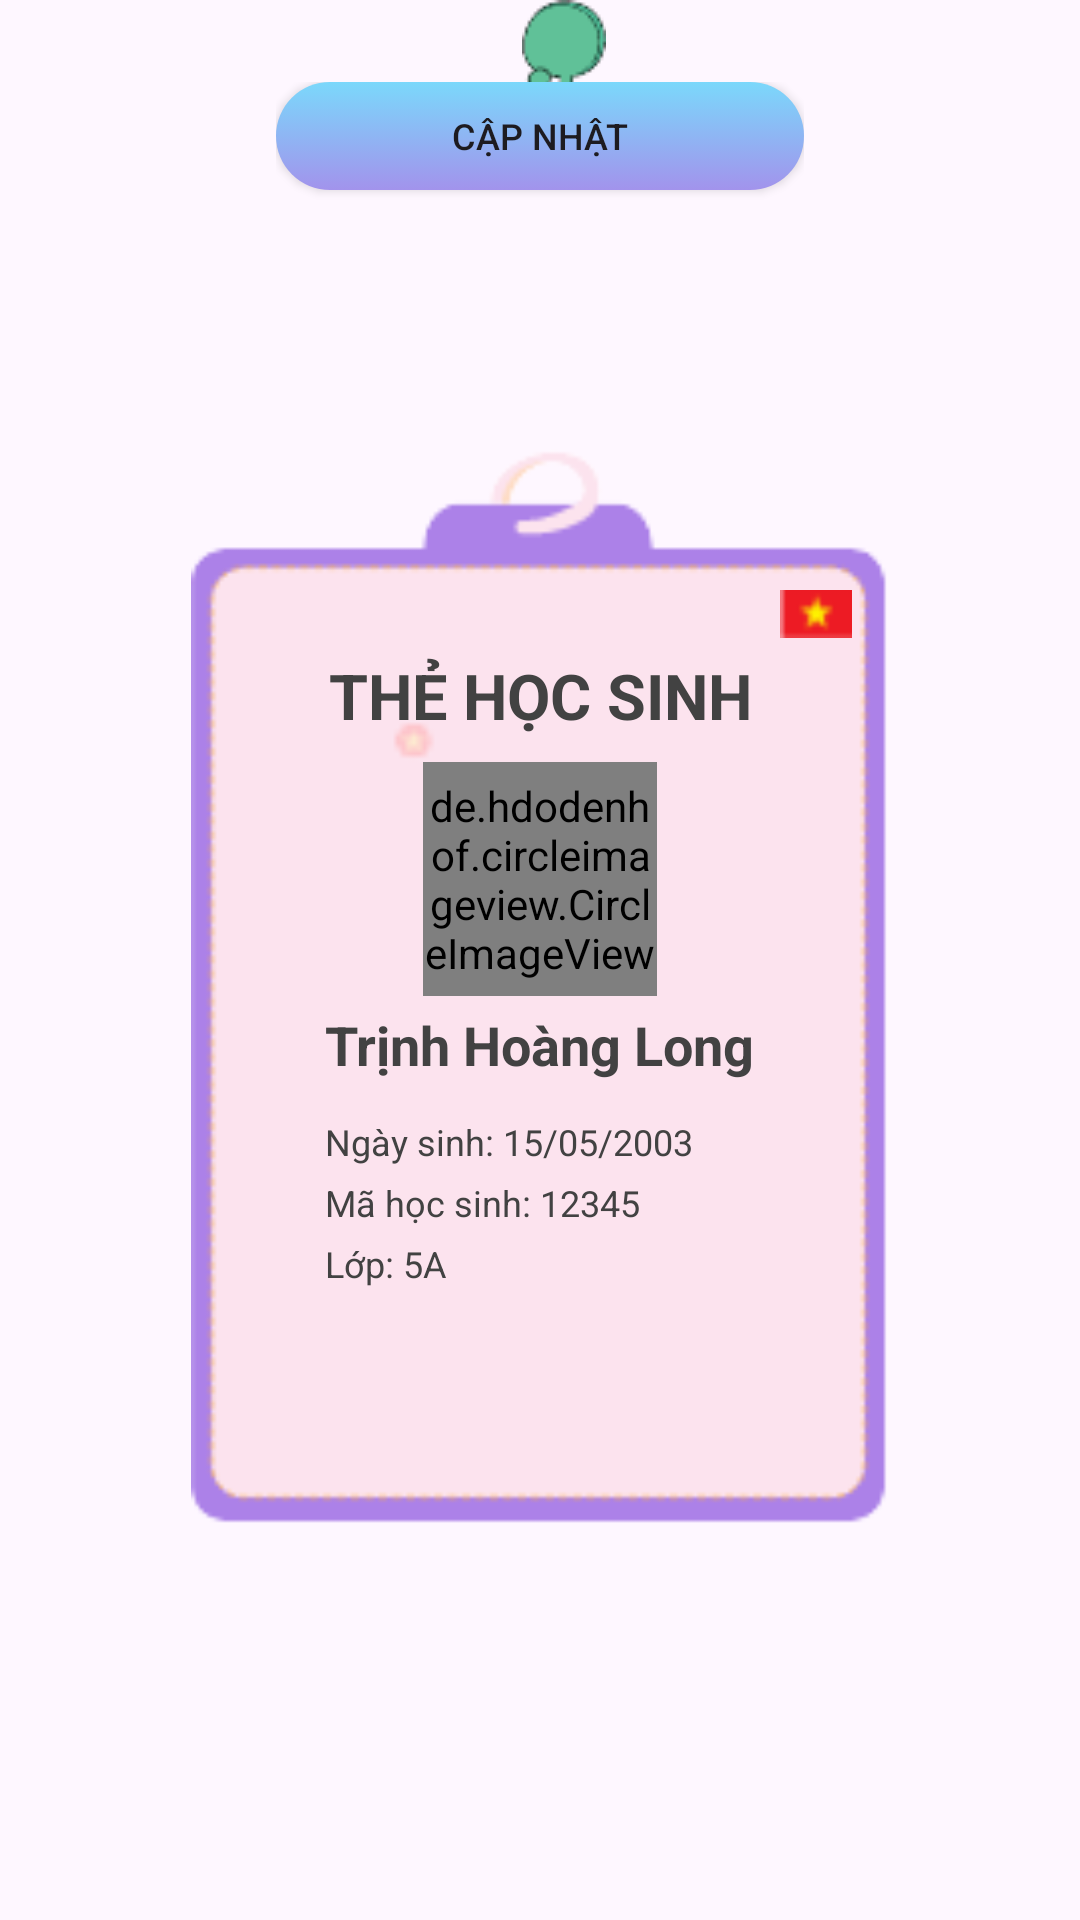

The Android layout XML behind this screen, and the referenced resources:
<!-- AndroidManifest.xml: application theme Theme.StudentManager -->
<!-- res/layout/layout_home_item_search.xml -->
<?xml version="1.0" encoding="utf-8"?>
<LinearLayout xmlns:android="http://schemas.android.com/apk/res/android"
    xmlns:app="http://schemas.android.com/apk/res-auto"
    android:layout_width="296dp"
    android:layout_height="wrap_content"
    android:layout_marginTop="16dp"
    android:layout_marginStart="16dp"
    android:orientation="vertical">


    <ImageView
        android:id="@+id/imageView14"
        android:layout_width="wrap_content"
        android:layout_height="wrap_content"
        android:layout_gravity="center"
        android:layout_marginStart="8dp"
        app:srcCompat="@drawable/dinh" />

    <androidx.constraintlayout.widget.ConstraintLayout
        android:layout_width="wrap_content"
        android:layout_gravity="center"
        android:layout_marginTop="-18dp"
        android:layout_height="match_parent">

        <ImageView
            android:id="@+id/imageView17"
            android:layout_width="240dp"
            android:layout_height="360dp"
            android:adjustViewBounds="true"
            app:layout_constraintStart_toStartOf="parent"
            app:layout_constraintTop_toTopOf="parent"
            app:layout_constraintEnd_toEndOf="parent"
            app:layout_constraintBottom_toBottomOf="parent"
            app:srcCompat="@drawable/table" />

        <ImageView
            android:id="@+id/imageView18"
            android:layout_width="24dp"
            android:layout_height="24dp"
            app:layout_constraintEnd_toEndOf="@id/imageView17"
            app:layout_constraintTop_toTopOf="@id/imageView17"
            android:adjustViewBounds="true"
            android:layout_marginTop="43dp"
            android:layout_marginEnd="16dp"
            app:srcCompat="@drawable/flag" />

        <ImageView
            android:id="@+id/imageView19"
            android:layout_width="0dp"
            android:layout_height="0dp"
            android:adjustViewBounds="true"
            android:layout_marginTop="16dp"
            android:layout_marginStart="16dp"
            android:layout_marginEnd="16dp"
            app:layout_constraintStart_toStartOf="@id/imageView17"
            app:layout_constraintTop_toTopOf="@id/imageView17"
            app:layout_constraintEnd_toEndOf="@id/imageView17"
            app:layout_constraintBottom_toBottomOf="@id/imageView17"
            app:srcCompat="@drawable/map" />

        <ImageView
            android:id="@+id/imageView20"
            android:layout_width="16dp"
            android:layout_height="16dp"
            android:adjustViewBounds="true"
            android:layout_marginTop="74dp"
            android:layout_marginStart="54dp"
            app:layout_constraintStart_toStartOf="@id/imageView19"
            app:layout_constraintTop_toTopOf="@id/imageView19"
            app:srcCompat="@drawable/icon_star" />

        <TextView
            android:id="@+id/textView9"
            android:layout_width="0dp"
            android:layout_height="wrap_content"
            android:textStyle="bold"
            android:textSize="21sp"
            android:gravity="center"
            android:textColor="@color/txt_color_card"
            app:layout_constraintStart_toStartOf="@id/imageView17"
            app:layout_constraintTop_toTopOf="@id/imageView17"
            app:layout_constraintEnd_toEndOf="@id/imageView17"
            android:layout_marginTop="68dp"
            android:text="@string/btn__search_card" />

        <de.hdodenhof.circleimageview.CircleImageView
            android:id="@+id/img_search_avatar"
            android:layout_width="78dp"
            android:layout_height="78dp"
            android:layout_marginTop="8dp"
            app:layout_constraintStart_toStartOf="@id/textView9"
            app:layout_constraintTop_toBottomOf="@id/textView9"
            app:layout_constraintEnd_toEndOf="@id/textView9"
            android:src="@drawable/def"/>

        <TextView
        android:id="@+id/txt_search_name"
        android:layout_width="wrap_content"
        android:layout_height="wrap_content"
        android:textSize="18sp"
        android:textStyle="bold"
            android:textColor="@color/txt_color_card"
        android:layout_marginTop="4dp"
        app:layout_constraintStart_toStartOf="@id/img_search_avatar"
        app:layout_constraintTop_toBottomOf="@+id/img_search_avatar"
        app:layout_constraintEnd_toEndOf="@+id/img_search_avatar"
        android:text="Trịnh Hoàng Long" />

        <TextView
            android:id="@+id/txt_search_born"
            android:layout_width="0dp"
            android:layout_height="wrap_content"
            android:textSize="12sp"
            android:layout_marginTop="12dp"
            android:textColor="@color/txt_color_card"
            app:layout_constraintStart_toStartOf="@id/txt_search_name"
            app:layout_constraintTop_toBottomOf="@+id/txt_search_name"
            app:layout_constraintEnd_toEndOf="@+id/txt_search_name"
            android:text="Ngày sinh: 15/05/2003" />

        <TextView
            android:id="@+id/txt_search_student_code"
            android:layout_width="0dp"
            android:layout_height="wrap_content"
            android:textSize="12sp"
            android:layout_marginTop="4dp"
            android:textColor="@color/txt_color_card"
            app:layout_constraintStart_toStartOf="@id/txt_search_born"
            app:layout_constraintTop_toBottomOf="@+id/txt_search_born"
            app:layout_constraintEnd_toEndOf="@+id/txt_search_born"
            android:text="Mã học sinh: 12345" />

        <TextView
            android:id="@+id/txt_search_class"
            android:layout_width="0dp"
            android:layout_height="wrap_content"
            android:textSize="12sp"
            android:layout_marginTop="4dp"
            android:textColor="@color/txt_color_card"
            app:layout_constraintStart_toStartOf="@id/txt_search_student_code"
            app:layout_constraintTop_toBottomOf="@+id/txt_search_student_code"
            app:layout_constraintEnd_toEndOf="@+id/txt_search_student_code"
            android:text="Lớp: 5A" />

        <LinearLayout
            android:layout_width="0dp"
            android:layout_height="match_parent"
            android:orientation="horizontal"
            android:layout_marginTop="8dp"
            android:layout_marginStart="32dp"
            android:layout_marginEnd="32dp"
            app:layout_constraintTop_toBottomOf="@id/txt_search_class"
            app:layout_constraintStart_toStartOf="parent"
            app:layout_constraintEnd_toEndOf="parent"
            app:layout_constraintBottom_toBottomOf="parent">

            <Button
                android:id="@+id/btn_search_update"
                android:layout_width="0dp"
                android:layout_height="36dp"
                android:layout_weight="1"
                android:background="@drawable/ng_search_btn"
                android:text="@string/btn__search_update"
                android:textSize="12sp"
                app:backgroundTint="@null" />

        </LinearLayout>

    </androidx.constraintlayout.widget.ConstraintLayout>


</LinearLayout>
<!-- resources referenced by this layout -->
<resources>
  <color name="txt_color_card">#ff424242</color>
  <!-- drawable def: png bitmap (drawable, 195921 bytes) -->
  <!-- drawable dinh: png bitmap (drawable, 1330 bytes) -->
  <!-- drawable flag: png bitmap (drawable, 405 bytes) -->
  <!-- drawable icon_star: png bitmap (drawable, 298 bytes) -->
  <!-- drawable ng_search_btn (drawable) -->
  <?xml version="1.0" encoding="utf-8"?>
  <selector xmlns:android="http://schemas.android.com/apk/res/android">
      <item>
          <shape android:shape="rectangle">
              <gradient android:startColor="#7BD8FB"
                  android:endColor="#A293EC" android:angle="-45"/>
              <corners android:radius="24dp"/>
          </shape>
      </item>
  </selector>
  <!-- drawable table: png bitmap (drawable, 7178 bytes) -->
  <string name="btn__search_card">THẺ HỌC SINH</string>
  <string name="btn__search_update">Cập nhật</string>
  <style name="Theme.StudentManager" parent="Base.Theme.StudentManager" />
  <style name="Base.Theme.StudentManager" parent="Theme.Material3.DayNight.NoActionBar">
          
          
      </style>
</resources>
